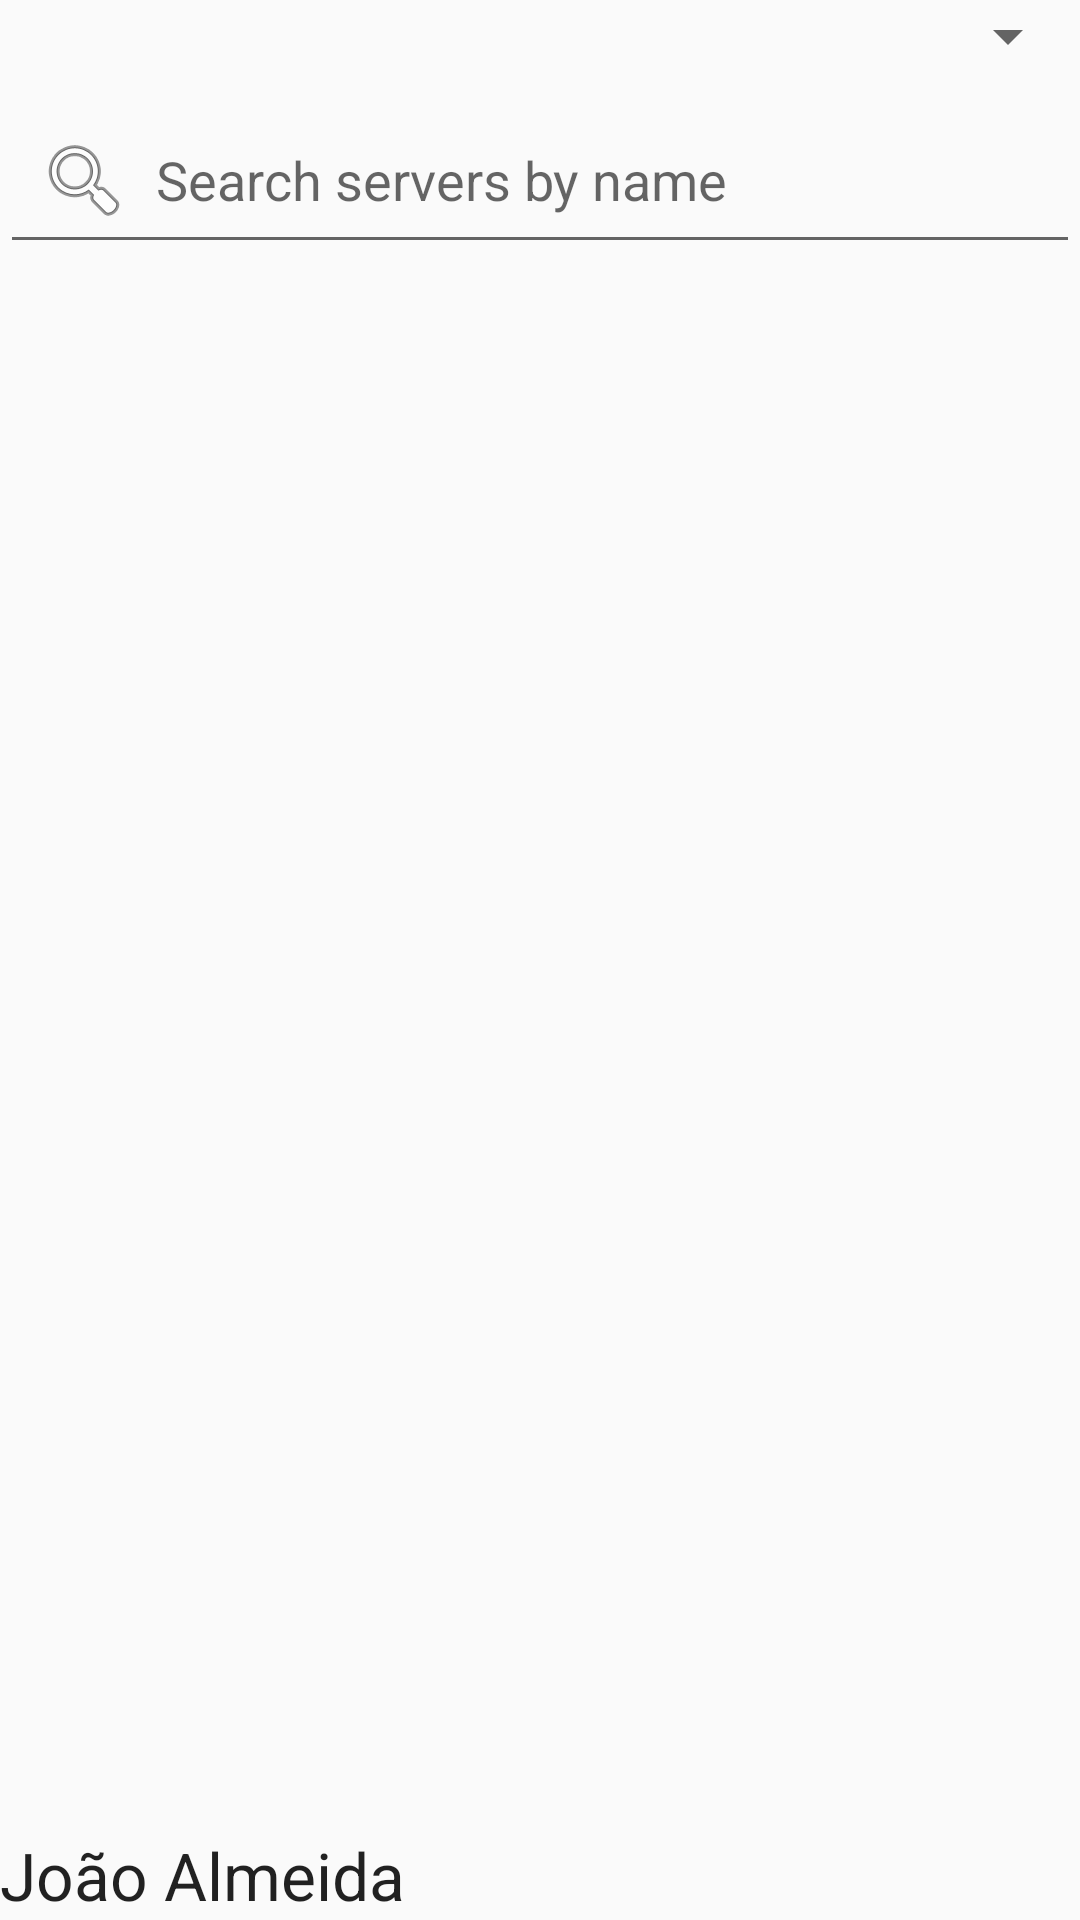

This screen was rendered from an Android layout file. Write that file and the resources it references.
<!-- AndroidManifest.xml: application theme AppTheme -->
<!-- res/layout/activity_server_list.xml -->
<LinearLayout xmlns:android="http://schemas.android.com/apk/res/android"
    xmlns:tools="http://schemas.android.com/tools"
    android:layout_width="match_parent"
    android:layout_height="match_parent"
    android:orientation="vertical"
    android:paddingBottom="0dp"
    android:paddingLeft="0dp"
    android:paddingRight="0dp"
    android:paddingTop="0dp"
    tools:context=".ServerListActivity" >

    <Spinner
        android:id="@+id/sort_spinner"
        android:layout_width="match_parent"
        android:layout_height="wrap_content"
        android:layout_marginBottom="8dp"
        android:padding="8dp" />

    <EditText
        android:id="@+id/search_edit_text"
        android:layout_width="match_parent"
        android:layout_height="wrap_content"
        android:hint="@string/search_servers_hint"
        android:imeOptions="actionSearch"
        android:inputType="text"
        android:maxLines="1"
        android:drawableStart="@android:drawable/ic_menu_search"
        android:importantForAutofill="no"
        android:drawablePadding="8dp"
        android:padding="12dp"
        android:layout_marginBottom="8dp" />

    <androidx.recyclerview.widget.RecyclerView
        android:id="@+id/servers_recycler_view"
        android:layout_width="match_parent"
        android:layout_height="0dp"
        android:layout_weight="1"
        android:scrollbars="vertical" />

    <TextView
        android:id="@+id/empty_view"
        android:layout_width="match_parent"
        android:layout_height="0dp"
        android:layout_weight="1"
        android:gravity="center"
        android:text="@string/server_list_empty"
        android:textAppearance="?android:attr/textAppearanceLarge"
        android:visibility="gone" />

     <Space
         android:layout_width="match_parent"
         android:layout_height="wrap_content"
         android:layout_weight="0.1" />

     <TextView android:id="@+id/version_textview"
               android:layout_width="match_parent"
               android:layout_height="wrap_content"
               android:textAppearance="?android:attr/textAppearanceLarge" 
               android:text=""/>

     <TextView android:id="@+id/dllversion_textview"
               android:layout_width="match_parent"
               android:layout_height="wrap_content"
               android:textAppearance="?android:attr/textAppearanceLarge" 
               android:text=""/>

     <TextView
         android:layout_width="match_parent"
               android:layout_height="wrap_content"
               android:textAppearance="?android:attr/textAppearanceLarge" 
               android:text="@string/text_translator"/>
</LinearLayout>
<!-- resources referenced by this layout -->
<resources>
  <string name="search_servers_hint">Search servers by name</string>
  <string name="server_list_empty">TeamTalk Plus Server List is empty</string>
  <string name="text_translator">João Almeida</string>
  <style name="AppTheme" parent="Theme.AppCompat.DayNight" />
</resources>
